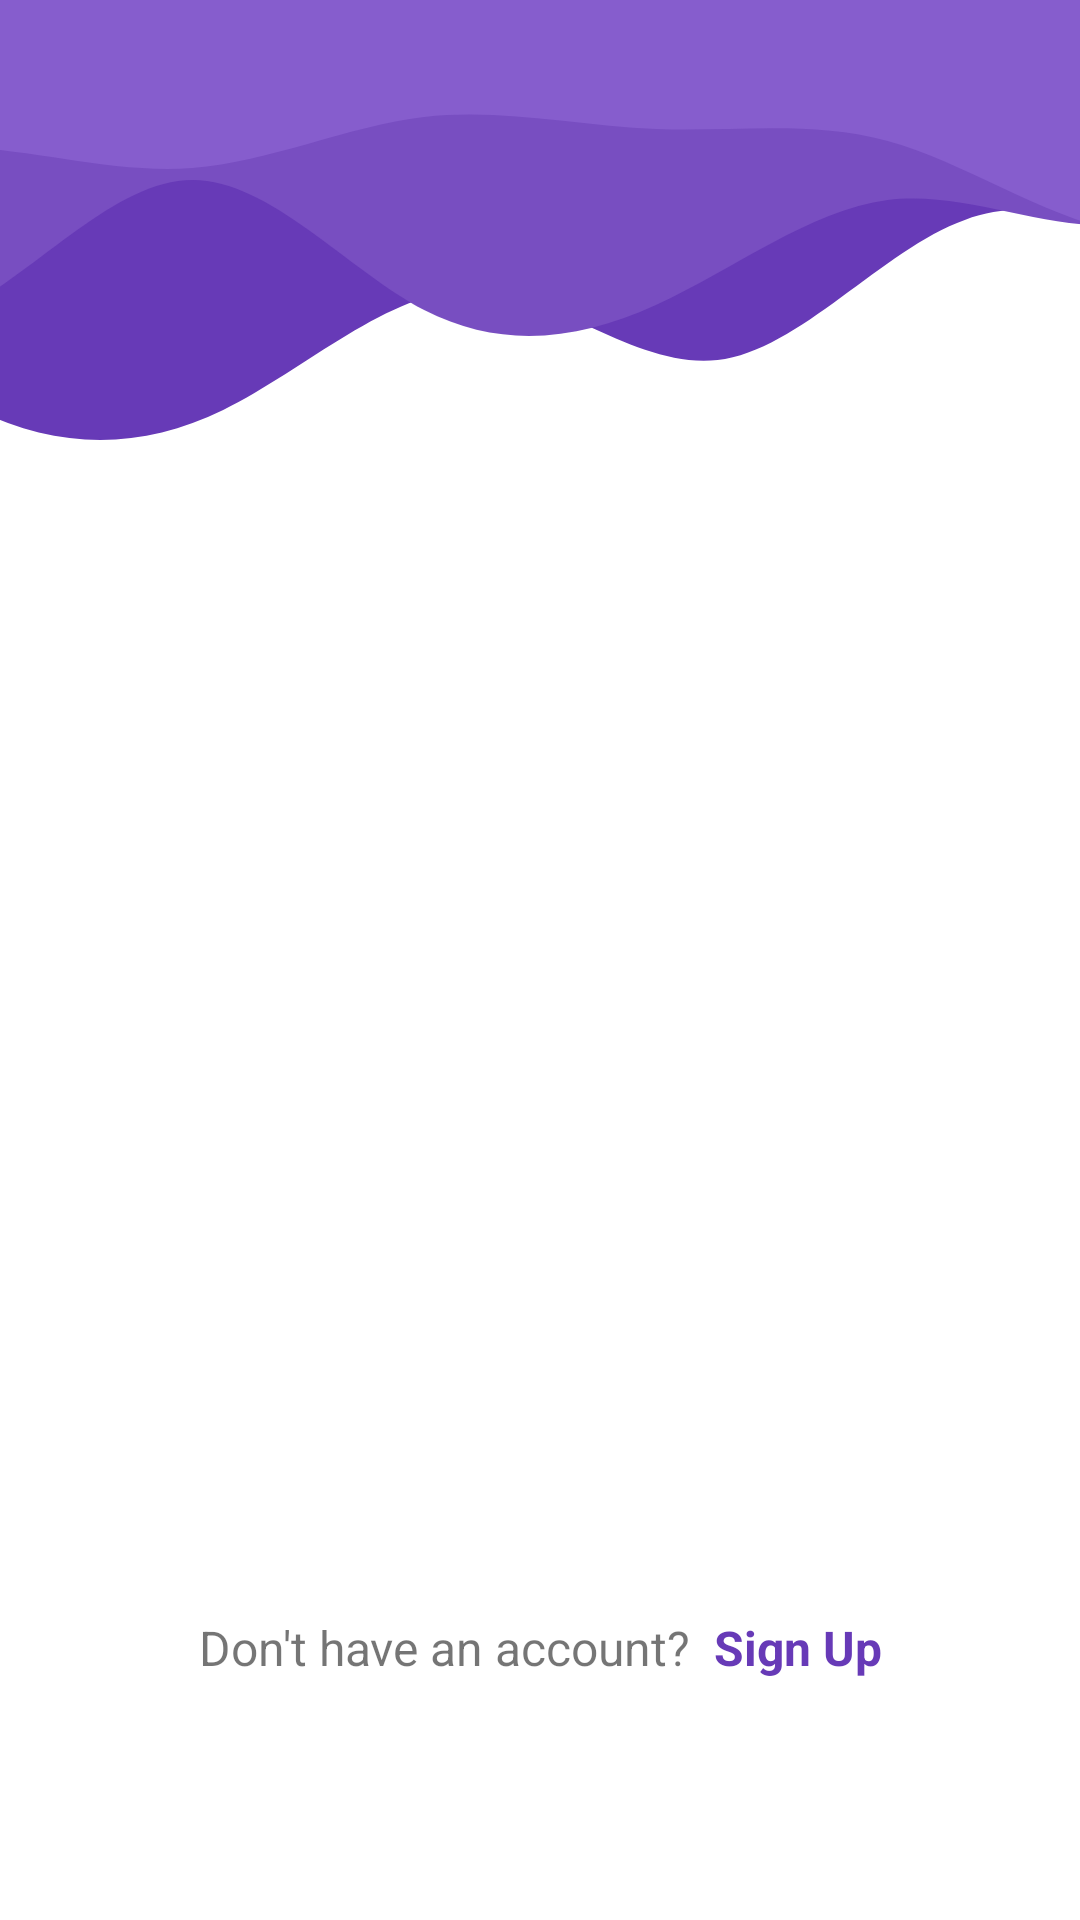

Reconstruct the res/layout file that produces this screen, plus the resources it refers to.
<!-- AndroidManifest.xml: application theme Theme.MyJamia -->
<!-- res/layout/activity_login.xml -->
<?xml version="1.0" encoding="utf-8"?>
<layout xmlns:android="http://schemas.android.com/apk/res/android"
    xmlns:app="http://schemas.android.com/apk/res-auto"
    xmlns:tools="http://schemas.android.com/tools">

    <androidx.constraintlayout.widget.ConstraintLayout
        android:layout_width="match_parent"
        android:layout_height="match_parent"
        tools:context=".ui.login.LoginActivity">

        <View
            android:id="@+id/wave_margin"
            android:layout_width="0dp"
            android:layout_height="30dp"
            android:background="#865DCD"
            app:layout_constraintEnd_toEndOf="parent"
            app:layout_constraintStart_toStartOf="parent"
            app:layout_constraintTop_toTopOf="parent" />

        <View
            android:id="@+id/wave_1"
            android:layout_width="0dp"
            android:layout_height="200dp"
            android:background="@drawable/wave1"
            android:scaleX="1.5"
            app:layout_constraintEnd_toEndOf="parent"
            app:layout_constraintStart_toStartOf="parent"
            app:layout_constraintTop_toBottomOf="@+id/wave_margin" />

        <View
            android:id="@+id/wave_2"
            android:layout_width="0dp"
            android:layout_height="100dp"
            android:background="@drawable/wave2"
            android:scaleX="1.5"
            app:layout_constraintEnd_toEndOf="parent"
            app:layout_constraintStart_toStartOf="parent"
            app:layout_constraintTop_toBottomOf="@+id/wave_margin" />

        <View
            android:id="@+id/wave_3"
            android:layout_width="0dp"
            android:layout_height="60dp"
            android:background="@drawable/wave3"
            android:scaleX="1.5"
            app:layout_constraintEnd_toEndOf="parent"
            app:layout_constraintStart_toStartOf="parent"
            app:layout_constraintTop_toBottomOf="@+id/wave_margin" />

        <FrameLayout
            android:id="@+id/fragment_container"
            android:layout_width="0dp"
            android:layout_height="0dp"
            android:layout_marginTop="20dp"
            app:layout_constraintBottom_toTopOf="@+id/signup_label"
            app:layout_constraintEnd_toEndOf="parent"
            app:layout_constraintStart_toStartOf="parent"
            app:layout_constraintTop_toBottomOf="@+id/wave_2" />

        <TextView
            android:id="@+id/signup_label"
            android:layout_width="wrap_content"
            android:layout_height="wrap_content"
            android:layout_marginBottom="80dp"
            android:text="@string/login_label_dont_have_account"
            android:textSize="16sp"
            app:layout_constraintBaseline_toBottomOf="parent"
            app:layout_constraintBottom_toBottomOf="parent"
            app:layout_constraintEnd_toEndOf="parent"
            app:layout_constraintEnd_toStartOf="@+id/signup_button"
            app:layout_constraintHorizontal_bias="0.5"
            app:layout_constraintHorizontal_chainStyle="packed"
            app:layout_constraintStart_toStartOf="parent" />

        <TextView
            android:id="@+id/signup_button"
            android:layout_width="wrap_content"
            android:layout_height="wrap_content"
            android:layout_marginStart="8dp"
            android:background="?attr/selectableItemBackgroundBorderless"
            android:clickable="true"
            android:focusable="true"
            android:text="@string/login_label_sign_up"
            android:textColor="@color/purple"
            android:textSize="16sp"
            android:textStyle="bold"
            app:layout_constraintBottom_toBottomOf="@+id/signup_label"
            app:layout_constraintEnd_toEndOf="parent"
            app:layout_constraintHorizontal_bias="0.5"
            app:layout_constraintStart_toEndOf="@+id/signup_label"
            app:layout_constraintTop_toTopOf="@+id/signup_label" />
    </androidx.constraintlayout.widget.ConstraintLayout>
</layout>
<!-- resources referenced by this layout -->
<resources>
  <color name="purple">#673AB7</color>
  <!-- drawable wave1 (drawable) -->
  <vector xmlns:android="http://schemas.android.com/apk/res/android"
      android:width="200dp"
      android:height="200dp"
      android:viewportWidth="1350"
      android:viewportHeight="320">
    <path
        android:pathData="M0,64L34.3,85.3C68.6,107 137,149 206,170.7C274.3,192 343,192 411,170.7C480,149 549,107 617,106.7C685.7,107 754,149 823,144C891.4,139 960,85 1029,69.3C1097.1,53 1166,75 1234,106.7C1302.9,139 1371,181 1406,202.7L1440,224L1440,0L1405.7,0C1371.4,0 1303,0 1234,0C1165.7,0 1097,0 1029,0C960,0 891,0 823,0C754.3,0 686,0 617,0C548.6,0 480,0 411,0C342.9,0 274,0 206,0C137.1,0 69,0 34,0L0,0Z"
        android:fillColor="#673AB7"/>
  </vector>
  <!-- drawable wave2 (drawable) -->
  <vector xmlns:android="http://schemas.android.com/apk/res/android"
      android:width="200dp"
      android:height="200dp"
      android:viewportWidth="1440"
      android:viewportHeight="320">
    <path
        android:pathData="M0,256L34.3,261.3C68.6,267 137,277 206,234.7C274.3,192 343,96 411,96C480,96 549,192 617,234.7C685.7,277 754,267 823,229.3C891.4,192 960,128 1029,117.3C1097.1,107 1166,149 1234,144C1302.9,139 1371,85 1406,58.7L1440,32L1440,0L1405.7,0C1371.4,0 1303,0 1234,0C1165.7,0 1097,0 1029,0C960,0 891,0 823,0C754.3,0 686,0 617,0C548.6,0 480,0 411,0C342.9,0 274,0 206,0C137.1,0 69,0 34,0L0,0Z"
        android:fillColor="#784EC1"/>
  </vector>
  <!-- drawable wave3 (drawable) -->
  <vector xmlns:android="http://schemas.android.com/apk/res/android"
      android:width="200dp"
      android:height="200dp"
      android:viewportWidth="1440"
      android:viewportHeight="320">
    <path
        android:pathData="M0,160L34.3,144C68.6,128 137,96 206,101.3C274.3,107 343,149 411,138.7C480,128 549,64 617,48C685.7,32 754,64 823,69.3C891.4,75 960,53 1029,90.7C1097.1,128 1166,224 1234,250.7C1302.9,277 1371,235 1406,213.3L1440,192L1440,0L1405.7,0C1371.4,0 1303,0 1234,0C1165.7,0 1097,0 1029,0C960,0 891,0 823,0C754.3,0 686,0 617,0C548.6,0 480,0 411,0C342.9,0 274,0 206,0C137.1,0 69,0 34,0L0,0Z"
        android:fillColor="#865DCD"/>
  </vector>
  <string name="login_label_dont_have_account">Don\'t have an account?</string>
  <string name="login_label_sign_up">Sign Up</string>
  <style name="Theme.MyJamia" parent="Theme.MaterialComponents.DayNight.NoActionBar">
          
          <item name="colorPrimary">#23272B</item>
          <item name="colorPrimaryVariant">#181B1E</item>
          <item name="colorOnPrimary">@color/white</item>
          
          <item name="colorSecondary">@color/purple</item>
          <item name="colorSecondaryVariant">@color/purple_700</item>
          <item name="colorOnSecondary">@color/black</item>
          
          <item name="android:statusBarColor">#191B1E</item>
          
      </style>
  <color name="white">#FFFFFFFF</color>
  <color name="purple_700">#4E2891</color>
  <color name="black">#FF000000</color>
</resources>
